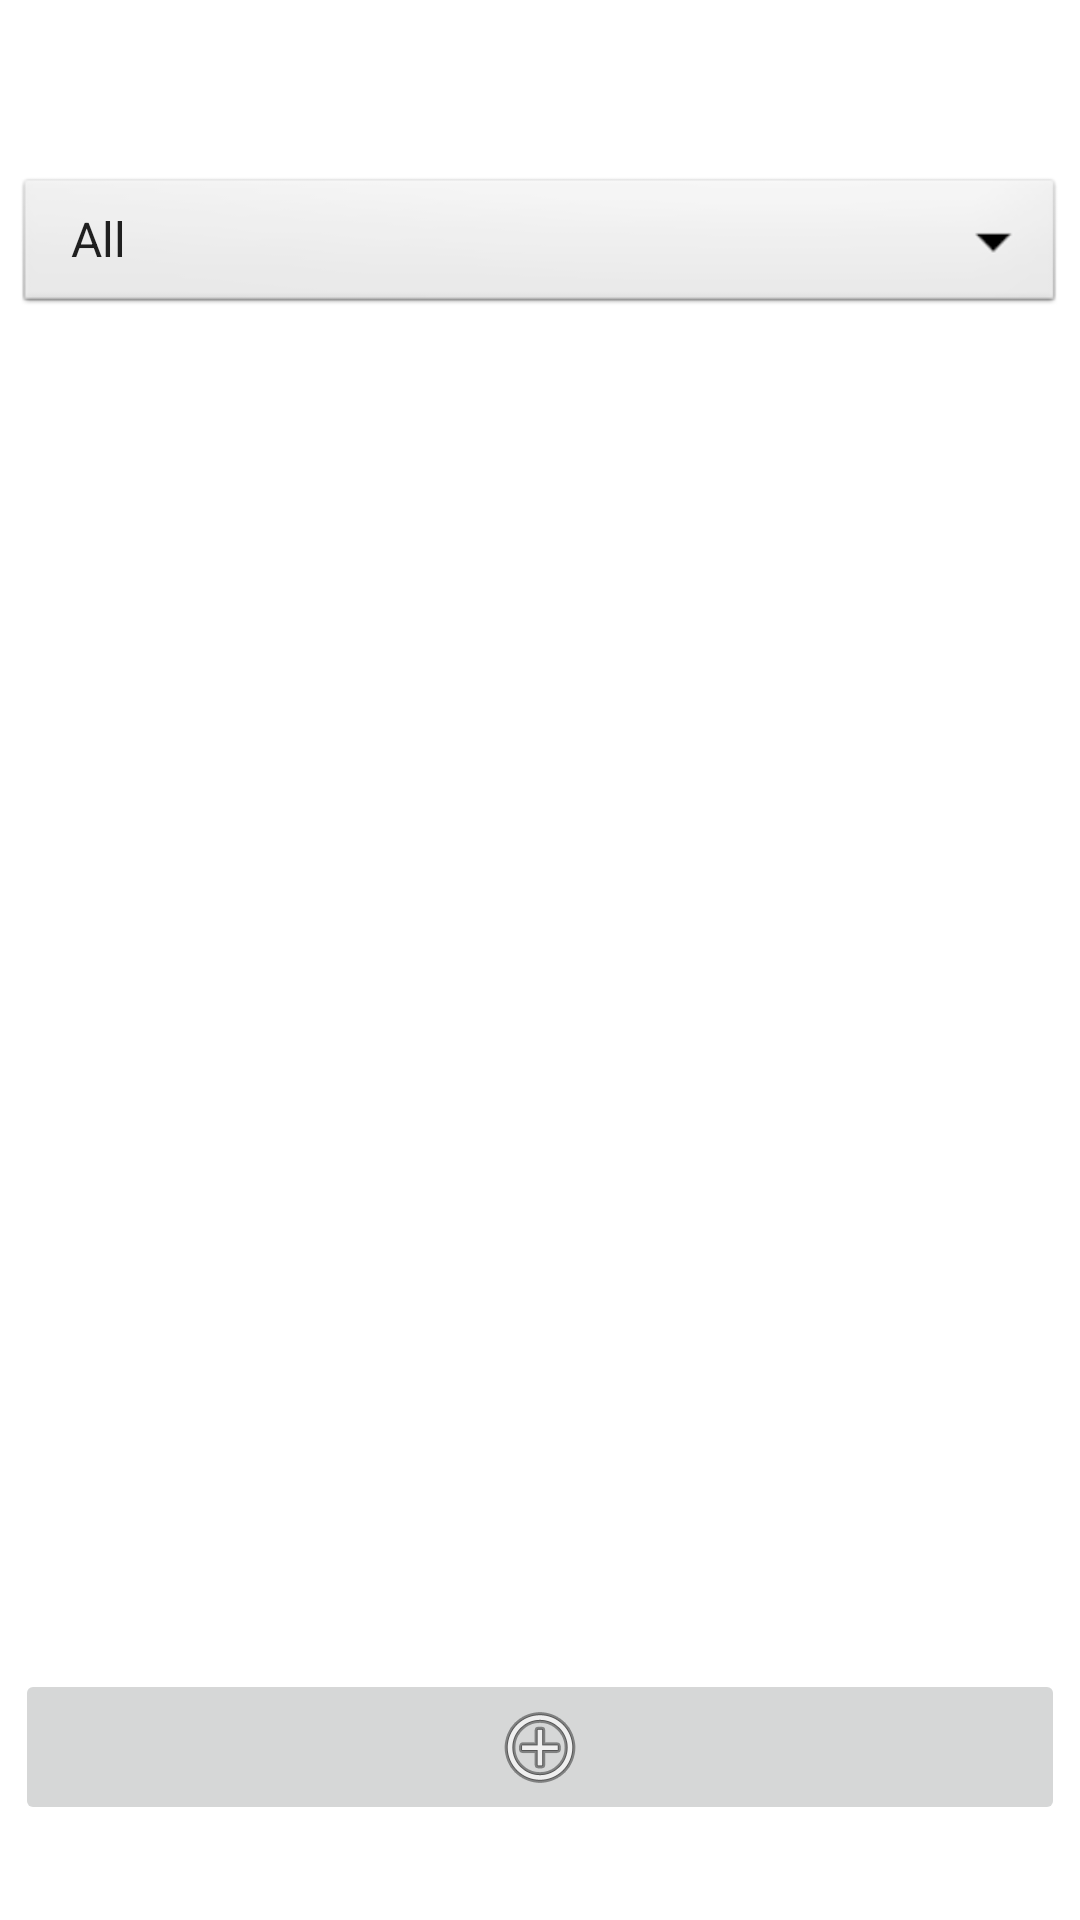

Produce the Android XML layout that renders to this screen, including the resource entries it uses.
<!-- AndroidManifest.xml: application theme Theme.Videojuegoteca -->
<!-- res/layout/activity_games.xml -->
<?xml version="1.0" encoding="utf-8"?>
<LinearLayout xmlns:android="http://schemas.android.com/apk/res/android"
    xmlns:tools="http://schemas.android.com/tools"
    android:id="@+id/activity_main"
    android:layout_width="match_parent"
    android:layout_height="match_parent"
    android:orientation="vertical"
    android:padding="5dp"
    tools:context=".GamesActivity">

    <LinearLayout
        android:layout_width="match_parent"
        android:layout_height="wrap_content"
        android:layout_gravity="top"
        android:layout_weight="0.2"
        android:gravity="center_vertical"
        android:orientation="horizontal">

        <Spinner
            android:id="@+id/spnPlatform"
            android:layout_width="match_parent"
            android:layout_height="wrap_content"
            android:background="@android:drawable/btn_dropdown"
            android:entries="@array/platforms_all"
            android:spinnerMode="dropdown" />
    </LinearLayout>

    <ListView
        android:id="@+id/lvGames"
        android:layout_width="match_parent"
        android:layout_height="wrap_content"
        android:layout_weight="0.7" />

    <LinearLayout
        android:layout_width="match_parent"
        android:layout_height="wrap_content"
        android:layout_gravity="bottom"
        android:layout_weight="0.1"
        android:gravity="center_vertical"
        android:orientation="horizontal">

        <ImageButton
            android:id="@+id/btnAdd"
            android:layout_width="0dp"
            android:layout_height="wrap_content"
            android:layout_weight="1"
            android:src="@android:drawable/ic_menu_add"
            tools:ignore="TouchTargetSizeCheck,SpeakableTextPresentCheck" />
    </LinearLayout>

</LinearLayout>
<!-- resources referenced by this layout -->
<resources>
  <string-array name="platforms_all">
          <item>All</item>
          <item>Steam</item>
          <item>GOG</item>
          <item>Epic Games</item>
          <item>Other</item>
      </string-array>
  <style name="Theme.Videojuegoteca" parent="Theme.MaterialComponents.DayNight.DarkActionBar">
          
          <item name="colorPrimary">@color/purple_500</item>
          <item name="colorPrimaryVariant">@color/purple_700</item>
          <item name="colorOnPrimary">@color/white</item>
          
          <item name="colorSecondary">@color/teal_200</item>
          <item name="colorSecondaryVariant">@color/teal_700</item>
          <item name="colorOnSecondary">@color/black</item>
          
          <item name="android:statusBarColor" tools:targetApi="l">?attr/colorPrimaryVariant</item>
          
      </style>
  <!-- not gathered from this repository: default colours our renderer supplied (Android Studio template values) -->
  <color name="purple_500">#FF6200EE</color>
  <color name="purple_700">#FF3700B3</color>
  <color name="teal_200">#FF03DAC5</color>
  <color name="teal_700">#FF018786</color>
  <color name="black">#FF000000</color>
  <color name="white">#FFFFFFFF</color>
</resources>
